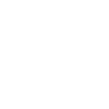
t = 0.00 s
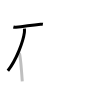
t = 2.25 s
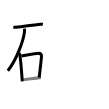
t = 4.50 s
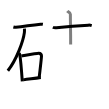
t = 6.50 s
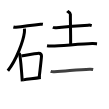
t = 8.75 s
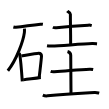
t = 11.00 s

The animated SVG that drew these frames (rendered in a browser with its animation timeline set to each time). Animation: 11 SMIL elements (animate=11); one cycle of 11.00 s.

<svg width="109px" height="109px" viewBox="0 0 px 109px" xmlns="http://www.w3.org/2000/svg" xmlns:xlink="http://www.w3.org/1999/xlink" xml:space="preserve" version="1.1"  baseProfile="full">
<path d="M13.38,27.01c0.65,0.18,1.85,0.23,2.49,0.18c8.14-0.62,13.85-1.94,24.73-3.02c1.08-0.11,1.73,0.08,2.28,0.17" style="fill:none;stroke:black;stroke-width:3;opacity:0">
  <animate attributeType="CSS" attributeName="opacity" from="0" to="1" begin="0s" dur="1s" repeatCount="0" fill="freeze" />
</path>
<path d="M24.46,28.68c0.04,0.99,0.1,2.56-0.09,3.98c-1.13,8.4-7.63,26.81-16.52,38.1" style="fill:none;stroke:black;stroke-width:3;opacity:0">
  <animate attributeType="CSS" attributeName="opacity" from="0" to="1" begin="1s" dur="1s" repeatCount="0" fill="freeze" />
</path>
<path d="M19.17,53.12c0.25,0.49,0.51,0.89,0.61,1.5c0.87,4.82,1.91,18.13,2.51,26.79" style="fill:none;stroke:black;stroke-width:3;opacity:0">
  <animate attributeType="CSS" attributeName="opacity" from="0" to="1" begin="2s" dur="1s" repeatCount="0" fill="freeze" />
</path>
<path d="M21.4,56.07c5.85-1.07,15.94-2.99,17.27-2.91S41.5,54,41.5,56s-1.2,11.66-2.33,21.5" style="fill:none;stroke:black;stroke-width:3;opacity:0">
  <animate attributeType="CSS" attributeName="opacity" from="0" to="1" begin="3s" dur="1s" repeatCount="0" fill="freeze" />
</path>
<path d="M23.26,79.89c5.6-0.92,10.17-1.25,17.52-2.41" style="fill:none;stroke:black;stroke-width:3;opacity:0">
  <animate attributeType="CSS" attributeName="opacity" from="0" to="1" begin="4s" dur="1s" repeatCount="0" fill="freeze" />
</path>
<path d="M52.88,27.23c0.91,0.44,1.9,0.59,3.51,0.44c4.36-0.42,27.36-2.17,32.12-2.53c0.99-0.08,2.45,0.21,3.2,0.43" style="fill:none;stroke:black;stroke-width:3;opacity:0">
  <animate attributeType="CSS" attributeName="opacity" from="0" to="1" begin="5s" dur="1s" repeatCount="0" fill="freeze" />
</path>
<path d="M67.29,11.04c0.24,0.29,3.09,1.5,3.09,3.32c0,11.78,0.28,14.63,0.28,30.2" style="fill:none;stroke:black;stroke-width:3;opacity:0">
  <animate attributeType="CSS" attributeName="opacity" from="0" to="1" begin="6s" dur="1s" repeatCount="0" fill="freeze" />
</path>
<path d="M47.03,45.68c1.54,0.31,3.29,0.36,4.84,0.31c9.11-0.26,30.18-2.15,40.28-2.38c2.56-0.06,3.56,0.15,4.86,0.31" style="fill:none;stroke:black;stroke-width:3;opacity:0">
  <animate attributeType="CSS" attributeName="opacity" from="0" to="1" begin="7s" dur="1s" repeatCount="0" fill="freeze" />
</path>
<path d="M50.65,71.31c0.96,0.35,2.72,0.42,3.68,0.35c14.36-0.92,24.72-2.19,35.47-2.46c1.59-0.04,2.56,0.17,3.36,0.34" style="fill:none;stroke:black;stroke-width:3;opacity:0">
  <animate attributeType="CSS" attributeName="opacity" from="0" to="1" begin="8s" dur="1s" repeatCount="0" fill="freeze" />
</path>
<path d="M67.52,51.49c1.73,0.51,3.21,2.22,3.21,3.74s0.25,20.5,0.25,38.01" style="fill:none;stroke:black;stroke-width:3;opacity:0">
  <animate attributeType="CSS" attributeName="opacity" from="0" to="1" begin="9s" dur="1s" repeatCount="0" fill="freeze" />
</path>
<path d="M42.8,95.15c1.49,0.67,3.2,0.82,4.7,0.67c18.51-1.88,30.44-2.42,47-3.31c2.49-0.13,3.46,0.33,4.72,0.65" style="fill:none;stroke:black;stroke-width:3;opacity:0">
  <animate attributeType="CSS" attributeName="opacity" from="0" to="1" begin="10s" dur="1s" repeatCount="0" fill="freeze" />
</path>
</svg>
